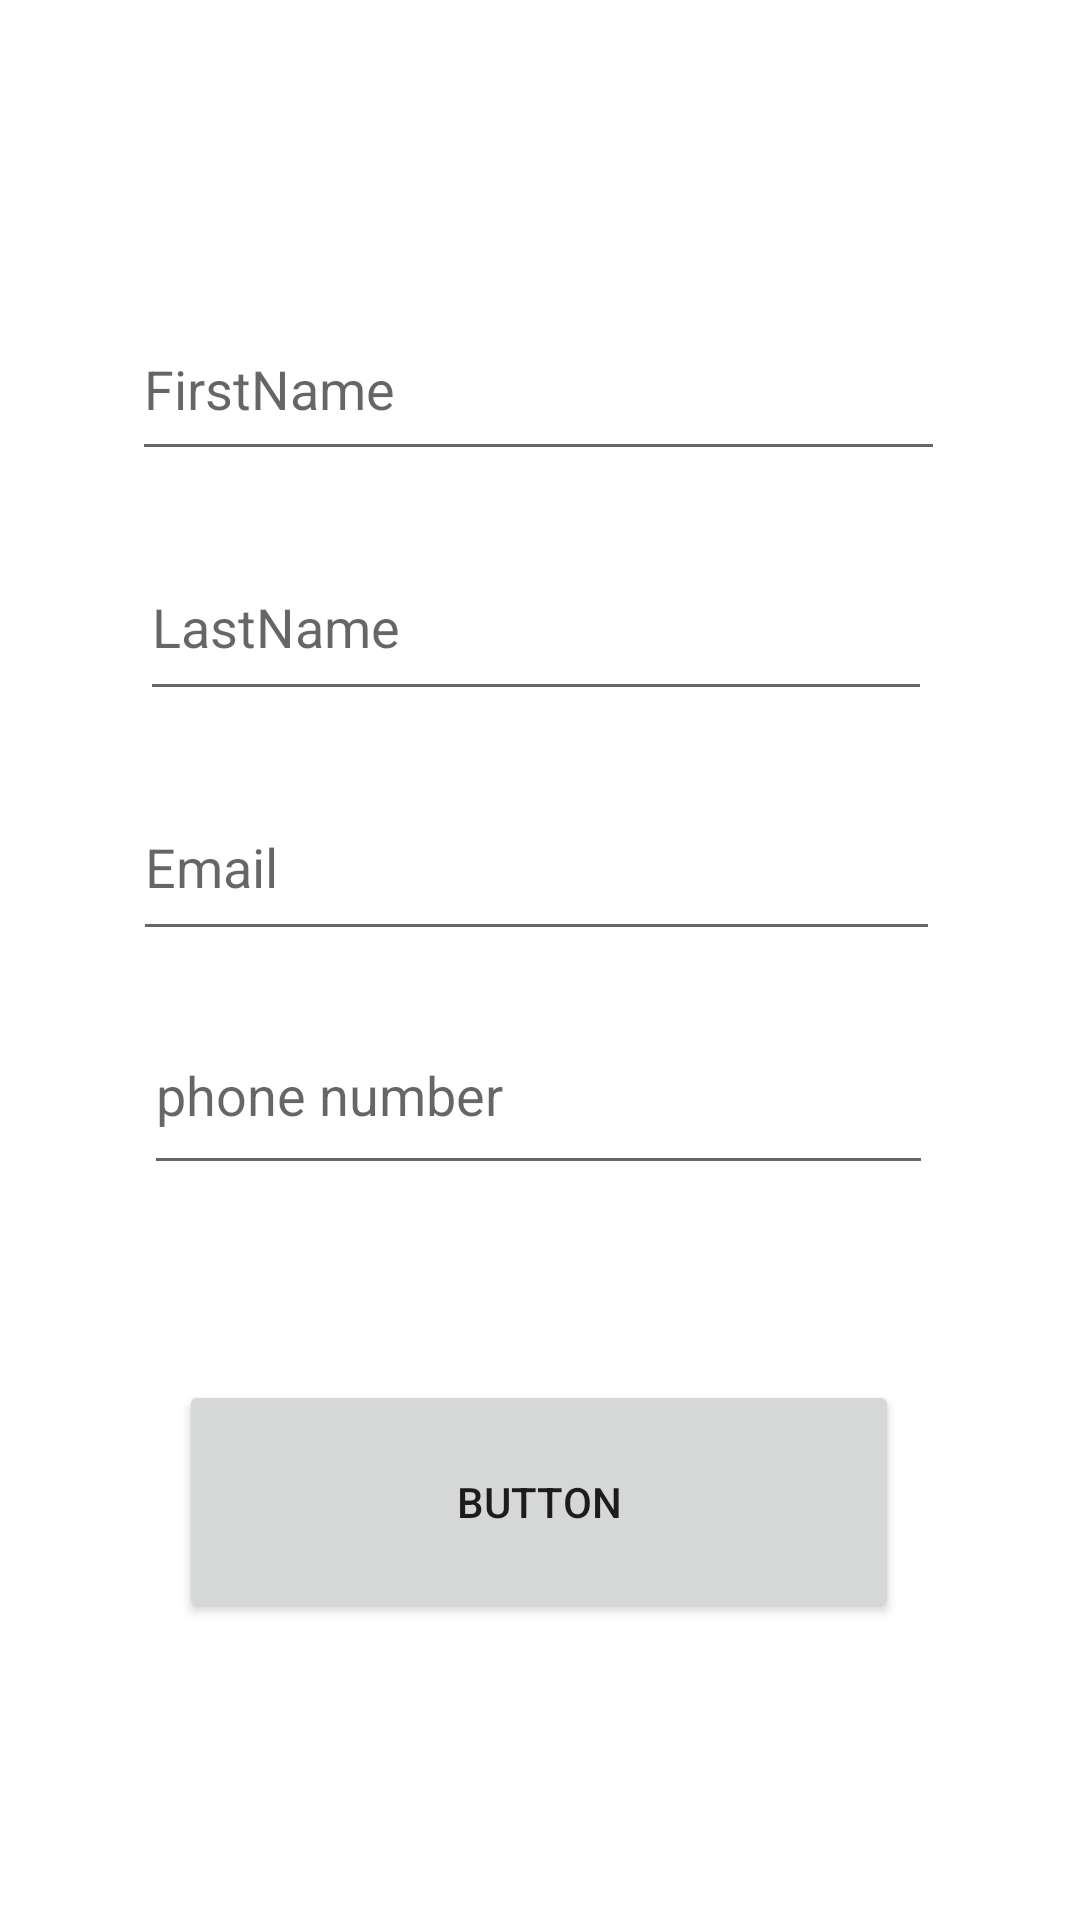

Android layout source for this screen:
<!-- AndroidManifest.xml: application theme Theme.6julywepart2 -->
<!-- res/layout/activity_main.xml -->
<?xml version="1.0" encoding="utf-8"?>
<androidx.constraintlayout.widget.ConstraintLayout xmlns:android="http://schemas.android.com/apk/res/android"
    xmlns:app="http://schemas.android.com/apk/res-auto"
    xmlns:tools="http://schemas.android.com/tools"
    android:layout_width="match_parent"
    android:layout_height="match_parent"
    tools:context=".MainActivity">


    <EditText
        android:id="@+id/tname"
        android:layout_width="271dp"
        android:layout_height="58dp"
        android:layout_marginTop="84dp"
        android:hint="FirstName"
        app:layout_constraintBottom_toTopOf="@id/tlast"
        app:layout_constraintEnd_toEndOf="parent"
        app:layout_constraintHorizontal_bias="0.496"
        app:layout_constraintStart_toStartOf="parent"
        app:layout_constraintTop_toTopOf="parent" />

    <EditText
        android:id="@+id/tlast"
        android:layout_width="264dp"
        android:layout_height="59dp"
        android:layout_marginTop="6dp"
        android:hint="LastName"
        app:layout_constraintBottom_toTopOf="@id/tmail"
        app:layout_constraintEnd_toEndOf="parent"
        app:layout_constraintHorizontal_bias="0.485"
        app:layout_constraintStart_toStartOf="parent"
        app:layout_constraintTop_toBottomOf="@+id/tname" />

    <Button
        android:id="@+id/btn1"
        android:layout_width="240dp"
        android:layout_height="81dp"
        android:layout_marginTop="50dp"
        android:layout_marginBottom="84dp"
        android:text="Button"
        app:layout_constraintBottom_toBottomOf="parent"
        app:layout_constraintEnd_toEndOf="parent"
        app:layout_constraintHorizontal_bias="0.497"
        app:layout_constraintStart_toStartOf="parent"
        app:layout_constraintTop_toBottomOf="@id/tnum" />

    <EditText
        android:id="@+id/tmail"
        android:layout_width="269dp"
        android:layout_height="59dp"
        android:layout_marginTop="6dp"
        android:hint="Email"
        app:layout_constraintBottom_toTopOf="@id/tnum"
        app:layout_constraintEnd_toEndOf="parent"
        app:layout_constraintHorizontal_bias="0.489"
        app:layout_constraintStart_toStartOf="parent"
        app:layout_constraintTop_toBottomOf="@+id/tlast" />

    <EditText
        android:id="@+id/tnum"
        android:layout_width="263dp"
        android:layout_height="63dp"
        android:hint="phone number"
        app:layout_constraintBottom_toTopOf="@+id/btn1"
        app:layout_constraintEnd_toEndOf="parent"
        app:layout_constraintHorizontal_bias="0.496"
        app:layout_constraintStart_toStartOf="parent"
        app:layout_constraintTop_toBottomOf="@+id/tmail"
        app:layout_constraintVertical_bias="0.309" />


</androidx.constraintlayout.widget.ConstraintLayout>
<!-- resources referenced by this layout -->
<resources>
  <style name="Theme.6julywepart2" parent="Theme.MaterialComponents.DayNight.DarkActionBar">
          
          <item name="colorPrimary">@color/purple_500</item>
          <item name="colorPrimaryVariant">@color/purple_700</item>
          <item name="colorOnPrimary">@color/white</item>
          
          <item name="colorSecondary">@color/teal_200</item>
          <item name="colorSecondaryVariant">@color/teal_700</item>
          <item name="colorOnSecondary">@color/black</item>
          
          <item name="android:statusBarColor" tools:targetApi="l">?attr/colorPrimaryVariant</item>
          
      </style>
  <!-- not gathered from this repository: default colours our renderer supplied (Android Studio template values) -->
  <color name="purple_500">#FF6200EE</color>
  <color name="purple_700">#FF3700B3</color>
  <color name="teal_200">#FF03DAC5</color>
  <color name="teal_700">#FF018786</color>
  <color name="black">#FF000000</color>
  <color name="white">#FFFFFFFF</color>
</resources>
